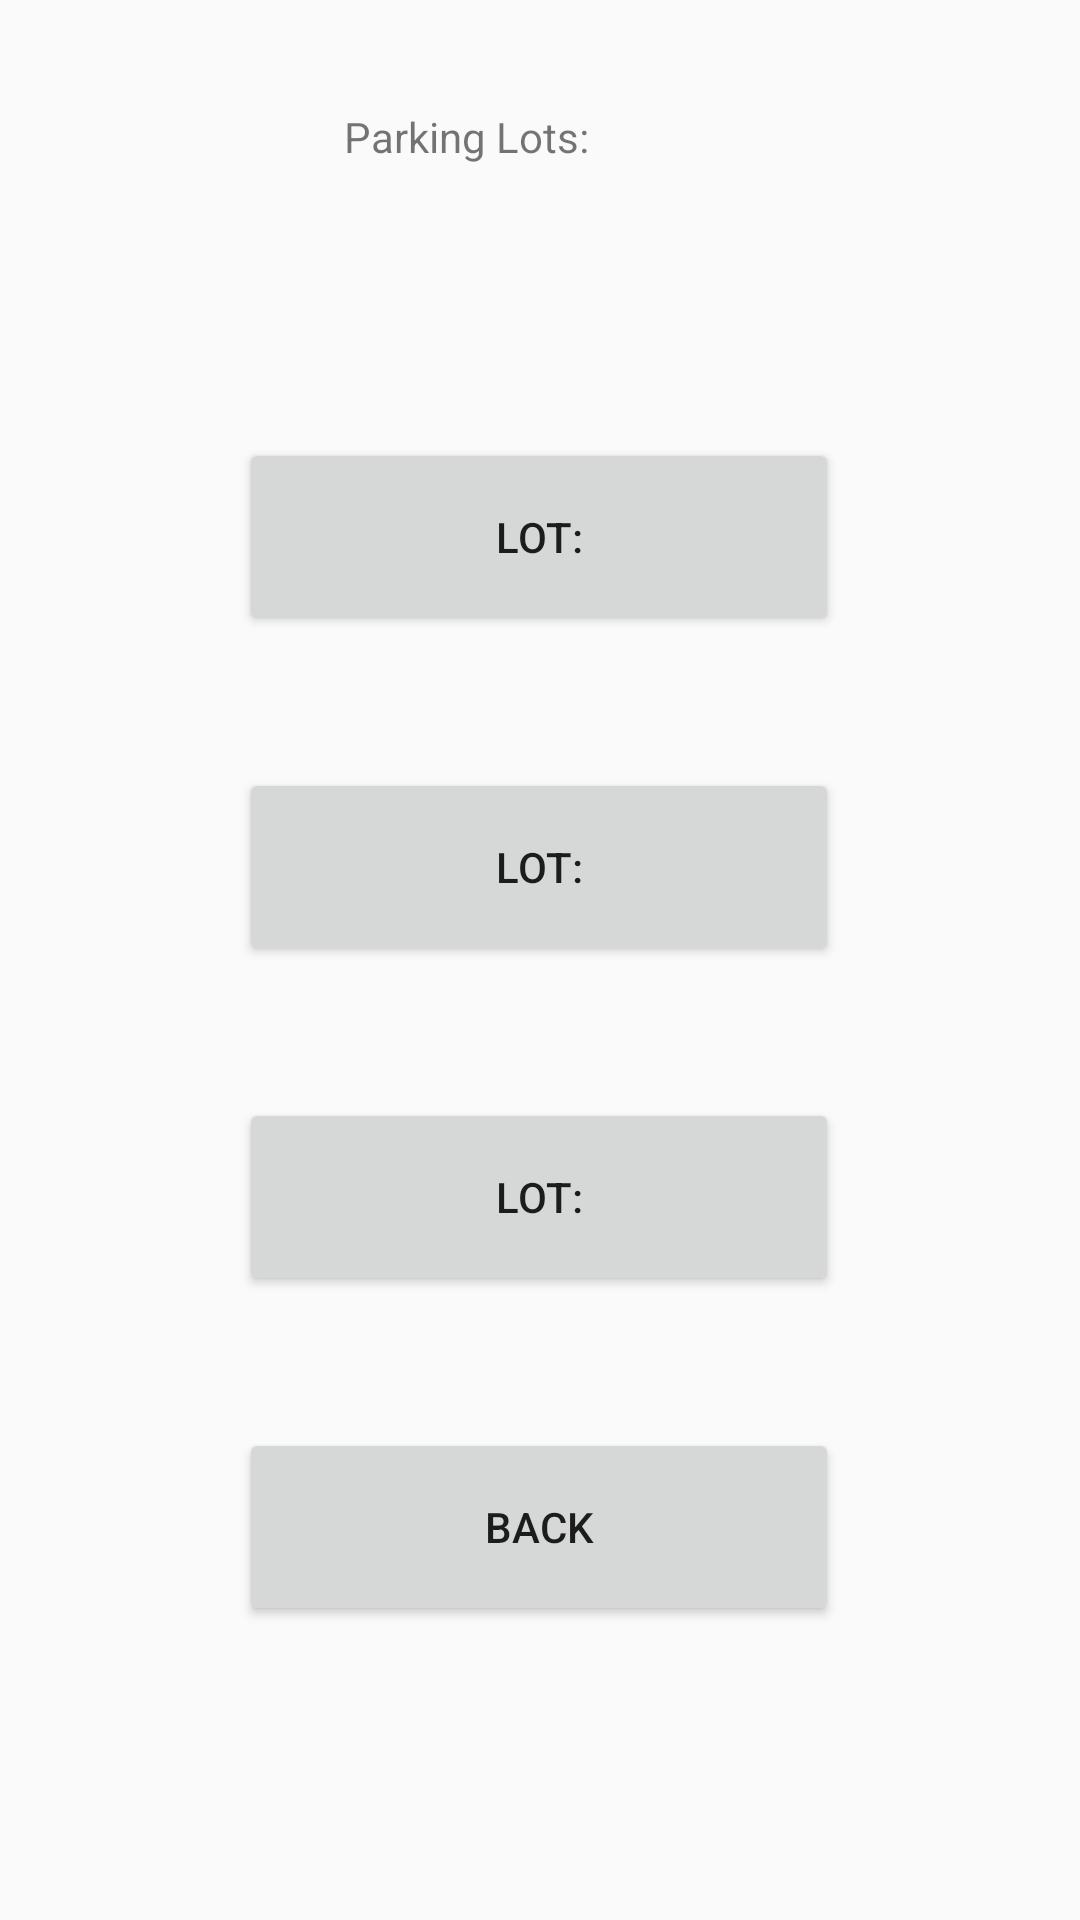

Layout XML and referenced resources for this Android screen:
<!-- AndroidManifest.xml: application theme Theme.AppCompat.DayNight.DarkActionBar -->
<!-- res/layout/activity_parking_lots.xml -->
<?xml version="1.0" encoding="utf-8"?>
<androidx.constraintlayout.widget.ConstraintLayout xmlns:android="http://schemas.android.com/apk/res/android"
    xmlns:app="http://schemas.android.com/apk/res-auto"
    xmlns:tools="http://schemas.android.com/tools"
    android:id="@+id/main"
    android:layout_width="match_parent"
    android:layout_height="match_parent"
    tools:context=".ParkingLotsActivity">

    <TextView
        android:id="@+id/ParkingLotsTextView"
        android:layout_width="130dp"
        android:layout_height="66dp"
        android:layout_marginTop="36dp"
        android:text="@string/parking_lots"
        app:layout_constraintEnd_toEndOf="parent"
        app:layout_constraintHorizontal_bias="0.498"
        app:layout_constraintStart_toStartOf="parent"
        app:layout_constraintTop_toTopOf="parent" />

    <Button
        android:id="@+id/LotOne"
        android:layout_width="200dp"
        android:layout_height="66dp"
        android:layout_marginTop="44dp"
        android:text="@string/lot"
        app:layout_constraintEnd_toEndOf="@+id/ParkingLotsTextView"
        app:layout_constraintStart_toStartOf="@+id/ParkingLotsTextView"
        app:layout_constraintTop_toBottomOf="@+id/ParkingLotsTextView" />

    <Button
        android:id="@+id/LotTwo"
        android:layout_width="200dp"
        android:layout_height="66dp"
        android:layout_marginTop="44dp"
        android:text="@string/lot"
        app:layout_constraintEnd_toEndOf="@+id/LotOne"
        app:layout_constraintHorizontal_bias="0.0"
        app:layout_constraintStart_toStartOf="@+id/LotOne"
        app:layout_constraintTop_toBottomOf="@+id/LotOne" />
    <Button
        android:id="@+id/LotThree"
        android:layout_width="200dp"
        android:layout_height="66dp"
        android:layout_marginTop="44dp"
        android:text="@string/lot"
        app:layout_constraintEnd_toEndOf="@+id/LotTwo"
        app:layout_constraintHorizontal_bias="0.0"
        app:layout_constraintStart_toStartOf="@+id/LotTwo"
        app:layout_constraintTop_toBottomOf="@+id/LotTwo" />

    <Button
        android:id="@+id/backToWelcomeUserButton"
        android:layout_width="200dp"
        android:layout_height="66dp"
        android:layout_marginTop="44dp"
        android:text="@string/back"
        app:layout_constraintEnd_toEndOf="@+id/LotThree"
        app:layout_constraintHorizontal_bias="0.0"
        app:layout_constraintStart_toStartOf="@+id/LotThree"
        app:layout_constraintTop_toBottomOf="@+id/LotThree" />

</androidx.constraintlayout.widget.ConstraintLayout>
<!-- resources referenced by this layout -->
<resources>
  <string name="back">Back</string>
  <string name="lot">Lot:</string>
  <string name="parking_lots">Parking Lots:</string>
</resources>
